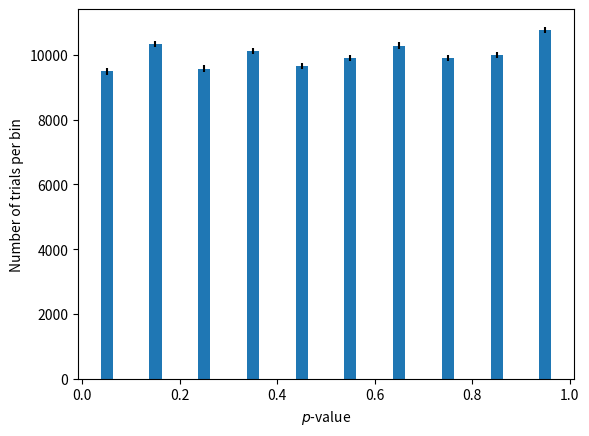

Python code for this plot:
import numpy as np
import matplotlib.pyplot as plt
# scipy has a lot of common pdfs for us to use
from scipy.stats import binom  

# parameters of the binomial probability distribution
N, eps=5000,0.7

def calc_pval():
  # for a random observation K, we calculate the p-val
  # this time, just use in the handy scipy cdf 
  K = np.random.binomial(N,eps)
  pval = binom.cdf(K,N,eps) 
  return pval

nTests=100000
pvals = [calc_pval() for test in range(nTests)]
y,binEdges = np.histogram(pvals,bins=10)
bincenters = 0.5*(binEdges[1:]+binEdges[:-1])
menStd     = np.sqrt(y)
plt.bar(bincenters, y, width=0.025, yerr=menStd)
plt.xlabel("$p$-value")
plt.ylabel("Number of trials per bin")
plt.show()

